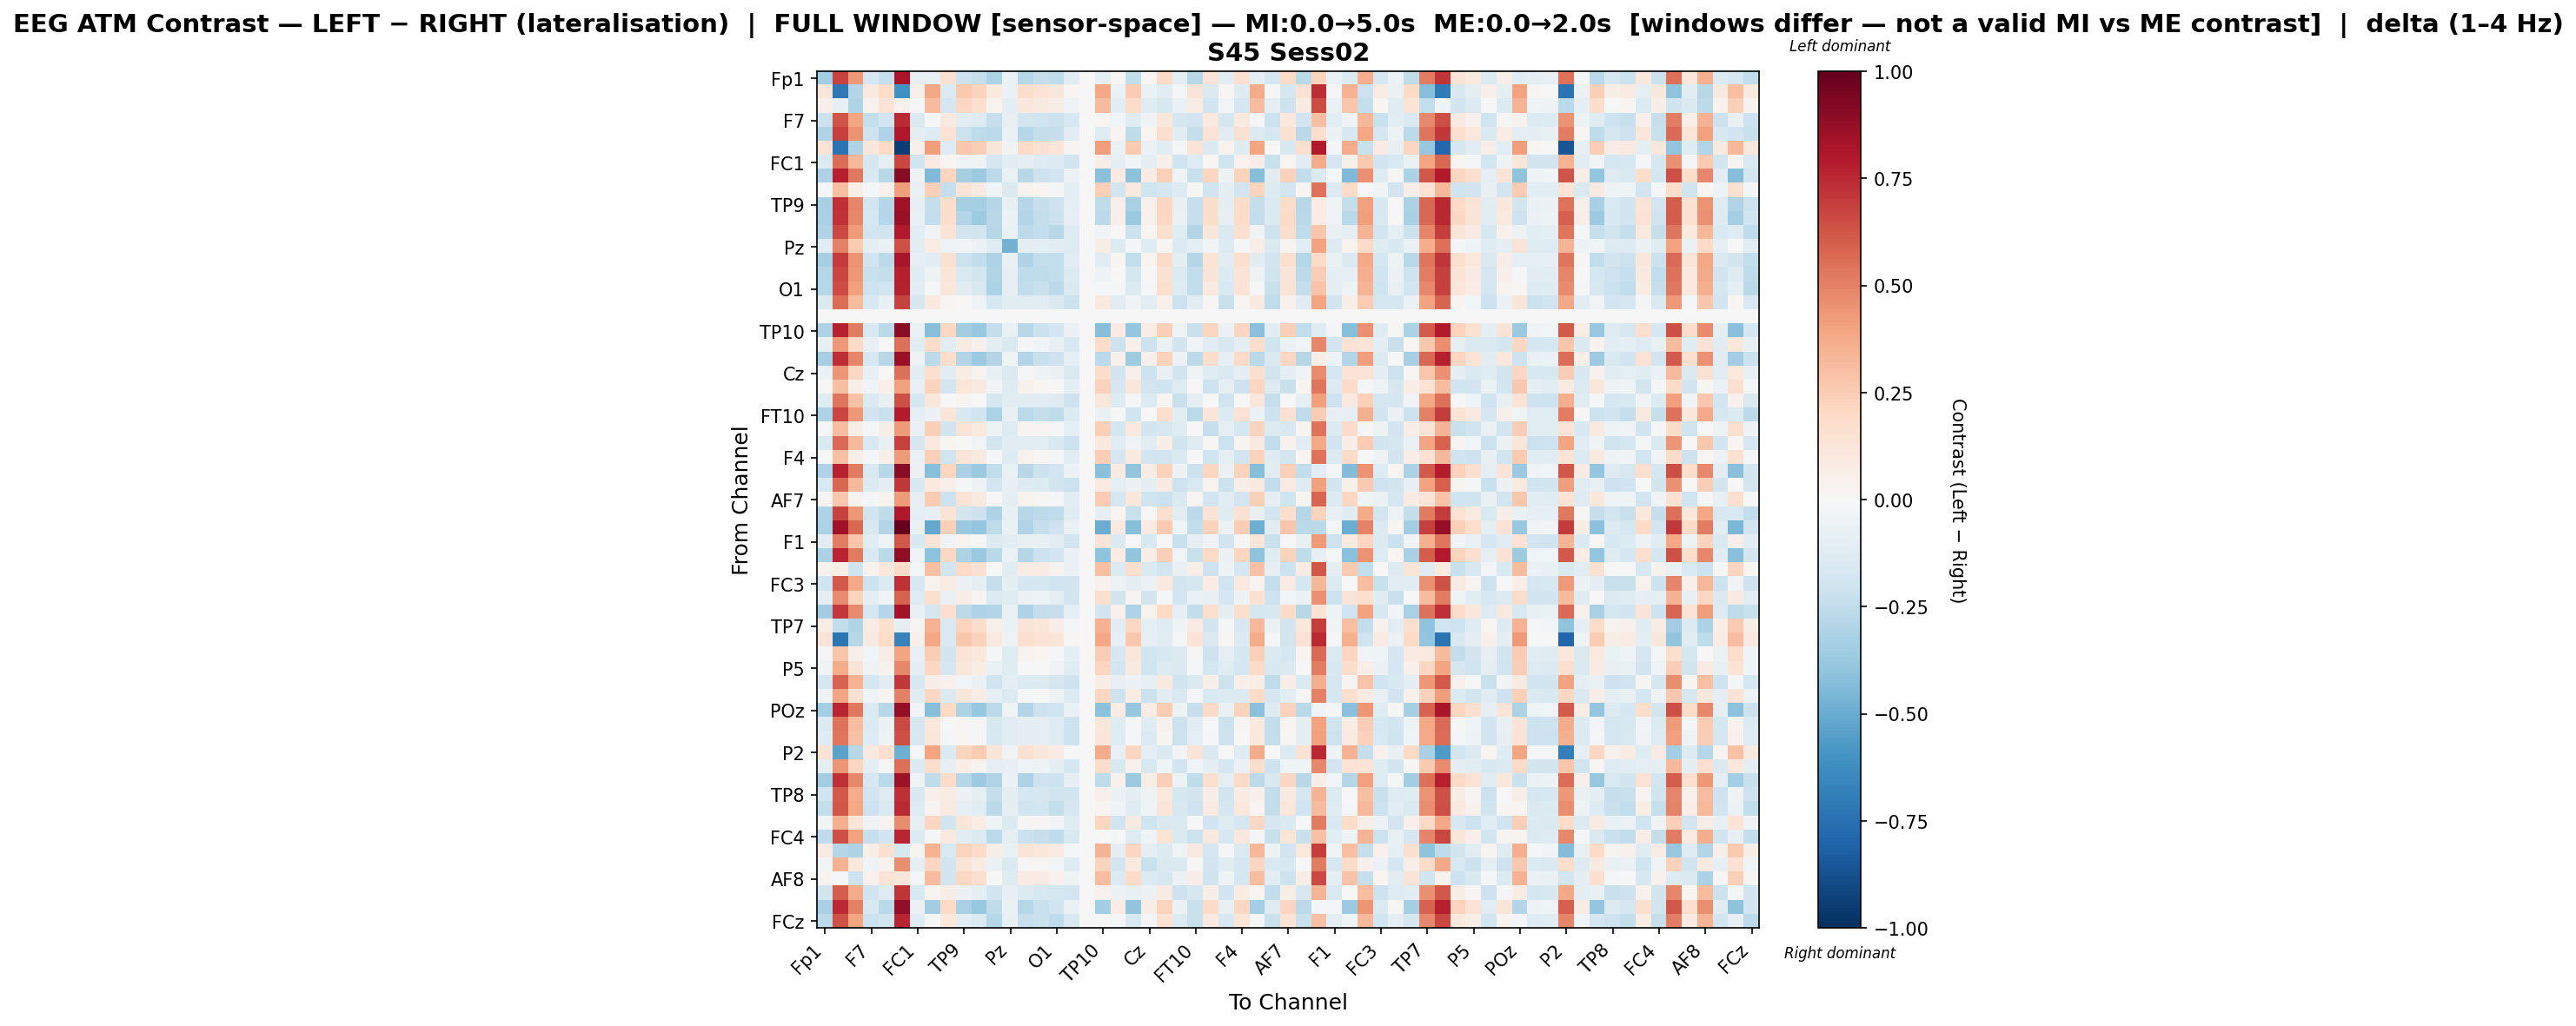

Data behind this chart, as committed beside it:
, Fp1, Fz, F3, F7, FT9, FC5, FC1, C3, T7, TP9, CP5, CP1, Pz, P3, P7, O1, Oz, O2, TP10, CP6, CP2, Cz, C4
Fp1, -0.3442, 0.6775, 0.4347, -0.1698, -0.2339, 0.8134, -0.08512, -0.08275, 0.1516, -0.21, -0.2295, -0.3177, -0.05851, -0.2888, -0.2399, -0.2543, -0.1108, 0.0, -0.09564, 0.01173, -0.2464, 0.02081, 0.1901
Fz, 0.1167, -0.7119, -0.2904, 0.09655, 0.1799, -0.6055, 0.05434, 0.3839, -0.1392, 0.2645, 0.2255, 0.09808, -0.05936, 0.1722, 0.1442, 0.1137, 0.01732, 0.0, 0.3853, -0.0672, 0.2561, -0.06547, -0.1074
F3, 0.05241, -0.0816, -0.299, 0.04399, 0.1273, 0.04517, 0.005655, 0.3155, -0.1726, 0.2057, 0.1659, 0.03847, -0.09523, 0.1072, 0.08979, 0.05786, -0.03659, 0.0, 0.3163, -0.1155, 0.1863, -0.1205, -0.161
F7, -0.211, 0.6276, 0.3936, -0.2355, -0.1905, 0.7469, -0.1465, 0.004939, 0.08983, -0.1043, -0.1321, -0.2305, -0.08147, -0.1849, -0.2007, -0.2129, -0.1594, 0.0, 0.00903, -0.02761, -0.1172, -0.036, 0.1088
FT9, -0.3018, 0.6851, 0.4466, -0.2055, -0.2979, 0.8007, -0.09465, -0.1297, 0.145, -0.2116, -0.253, -0.2687, -0.06347, -0.2857, -0.237, -0.2326, -0.1094, 0.0, -0.124, 0.0227, -0.2519, 0.01623, 0.1685
FC5, 0.1463, -0.7398, -0.2973, 0.1171, 0.2018, -0.9393, 0.04688, 0.4194, -0.1309, 0.2734, 0.2463, 0.1224, -0.03421, 0.1933, 0.1544, 0.1198, 0.02594, 0.0, 0.4177, -0.0658, 0.2647, -0.06225, -0.1134
FC1, -0.1357, 0.5618, 0.3329, -0.1669, -0.09456, 0.6671, -0.1988, 0.08434, 0.02037, -0.0391, -0.04257, -0.1644, -0.117, -0.09894, -0.1257, -0.1385, -0.1904, 0.0, 0.0702, -0.09784, -0.02995, -0.09497, 0.04793
C3, -0.3106, 0.7755, 0.5263, -0.1507, -0.2741, 0.9058, -0.04741, -0.4449, 0.2152, -0.3335, -0.3664, -0.2582, -0.06366, -0.2777, -0.2107, -0.1925, -0.05525, 0.0, -0.4186, 0.08455, -0.408, 0.07604, 0.2359
T7, -0.01031, 0.2999, 0.06074, -0.02124, 0.04493, 0.4213, -0.06393, 0.2364, -0.2278, 0.1285, 0.0913, -0.02774, -0.1444, 0.03578, 0.01914, -0.01487, -0.1004, 0.0, 0.2346, -0.18, 0.1008, -0.1991, -0.1748
TP9, -0.3256, 0.7295, 0.486, -0.1862, -0.2829, 0.8421, -0.08327, -0.2358, 0.1738, -0.3345, -0.3352, -0.2875, -0.07567, -0.2887, -0.2335, -0.2054, -0.08646, 0.0, -0.2516, 0.0494, -0.3212, 0.04071, 0.2102
CP5, -0.3273, 0.7254, 0.4841, -0.172, -0.2876, 0.8554, -0.07073, -0.246, 0.1776, -0.2938, -0.3524, -0.2783, -0.05765, -0.296, -0.2369, -0.2158, -0.08304, 0.0, -0.26, 0.05406, -0.3683, 0.04219, 0.2066
CP1, -0.3003, 0.6593, 0.4256, -0.187, -0.201, 0.795, -0.1038, -0.03703, 0.1373, -0.1812, -0.1827, -0.286, -0.06495, -0.2619, -0.2464, -0.2794, -0.1291, 0.0, -0.02835, 0.006462, -0.2142, 0.008767, 0.1652
Pz, -0.1047, 0.5022, 0.2642, -0.09648, -0.06436, 0.6452, -0.105, 0.07398, -0.03916, -0.02941, -0.05687, -0.1204, -0.4706, -0.09601, -0.09451, -0.1134, -0.1328, 0.0, 0.06342, -0.1401, -0.02017, -0.1216, 0.02062
P3, -0.3286, 0.6968, 0.4526, -0.1955, -0.2604, 0.8152, -0.08044, -0.104, 0.1508, -0.2173, -0.2447, -0.3117, -0.0754, -0.2977, -0.2479, -0.2497, -0.1098, 0.0, -0.1116, 0.02289, -0.2484, 0.02389, 0.1888
P7, -0.2877, 0.6676, 0.431, -0.2205, -0.2344, 0.7781, -0.1199, -0.05129, 0.1227, -0.1509, -0.1826, -0.3044, -0.08044, -0.2569, -0.2565, -0.246, -0.1335, 0.0, -0.04853, 0.003546, -0.1778, -0.005117, 0.1496
O1, -0.2851, 0.6561, 0.4118, -0.2057, -0.1998, 0.7688, -0.1133, -0.01653, 0.1098, -0.1099, -0.1585, -0.3173, -0.08069, -0.2444, -0.2236, -0.2605, -0.1484, 0.0, -0.01652, -0.022, -0.1377, -0.01293, 0.1592
Oz, -0.1454, 0.5571, 0.319, -0.1502, -0.07041, 0.6727, -0.1689, 0.0965, 0.0123, 0.002815, -0.03275, -0.1737, -0.1035, -0.1106, -0.1058, -0.1472, -0.2172, 0.0, 0.09998, -0.1074, -0.03475, -0.1094, 0.05311
O2, 0.0, 0.0, 0.0, 0.0, 0.0, 0.0, 0.0, 0.0, 0.0, 0.0, 0.0, 0.0, 0.0, 0.0, 0.0, 0.0, 0.0, 0.0, 0.0, 0.0, 0.0, 0.0, 0.0
TP10, -0.3117, 0.7664, 0.5205, -0.1544, -0.2692, 0.9046, -0.06696, -0.4249, 0.2093, -0.3474, -0.3793, -0.2376, -0.06858, -0.2791, -0.2111, -0.19, -0.05762, 0.0, -0.429, 0.08115, -0.3894, 0.07181, 0.2385
CP6, -0.07045, 0.435, 0.1947, -0.0706, -0.002183, 0.5495, -0.1165, 0.1833, -0.108, 0.08176, 0.04124, -0.09044, -0.1445, -0.01997, -0.02795, -0.0756, -0.159, 0.0, 0.1818, -0.207, 0.04699, -0.2054, -0.06564
CP2, -0.3311, 0.737, 0.4917, -0.1599, -0.2778, 0.8556, -0.05152, -0.265, 0.1793, -0.294, -0.3733, -0.2904, -0.04563, -0.2958, -0.2193, -0.2062, -0.08691, 0.0, -0.2682, 0.04731, -0.3592, 0.0503, 0.2313
Cz, -0.06053, 0.4381, 0.2036, -0.07602, -0.00223, 0.5485, -0.1079, 0.1669, -0.111, 0.07409, 0.032, -0.07544, -0.1423, -0.01408, -0.03379, -0.062, -0.1478, 0.0, 0.174, -0.1873, 0.05276, -0.2095, -0.07515
C4, 0.0002201, 0.3027, 0.05187, -0.02708, 0.04853, 0.4107, -0.07031, 0.2231, -0.1931, 0.1248, 0.08974, -0.02868, -0.1297, 0.03959, 0.017, -0.004412, -0.09153, 0.0, 0.2323, -0.1644, 0.1142, -0.1818, -0.2017
T8, -0.1201, 0.5329, 0.2962, -0.1412, -0.07058, 0.6458, -0.1674, 0.1143, -0.005762, 0.02838, -0.007548, -0.169, -0.1027, -0.1051, -0.1047, -0.1308, -0.2086, 0.0, 0.1163, -0.1316, -0.01845, -0.1342, 0.02832
FT10, -0.3117, 0.6707, 0.431, -0.1953, -0.2218, 0.7862, -0.08861, -0.05895, 0.1243, -0.1547, -0.1947, -0.3153, -0.07222, -0.268, -0.2385, -0.2562, -0.1341, 0.0, -0.0664, -0.004936, -0.1995, 0.006295, 0.1706
FC6, -0.01666, 0.3057, 0.05981, -0.0117, 0.05541, 0.4285, -0.06418, 0.2375, -0.1931, 0.1323, 0.09387, -0.04846, -0.1257, 0.02402, 0.02291, -0.01778, -0.09914, 0.0, 0.2405, -0.1789, 0.09435, -0.1863, -0.1626
FC2, -0.1442, 0.5652, 0.3221, -0.1499, -0.07653, 0.682, -0.1702, 0.09438, 0.0192, -0.001972, -0.03172, -0.1837, -0.1034, -0.1127, -0.1093, -0.1525, -0.2172, 0.0, 0.09468, -0.1106, -0.03631, -0.1063, 0.06056
F4, -0.005289, 0.303, 0.05638, -0.01003, 0.04959, 0.4242, -0.06297, 0.2402, -0.1996, 0.1249, 0.08818, -0.02296, -0.1309, 0.0351, 0.01468, -0.02119, -0.1027, 0.0, 0.2423, -0.1686, 0.09507, -0.1868, -0.1929
F8, -0.3101, 0.7682, 0.521, -0.1562, -0.2758, 0.899, -0.06207, -0.4238, 0.2145, -0.3252, -0.3699, -0.2482, -0.06587, -0.2796, -0.2137, -0.1946, -0.05921, 0.0, -0.4181, 0.08223, -0.397, 0.07042, 0.2295
Fp2, -0.1544, 0.5742, 0.3256, -0.1392, -0.09121, 0.7079, -0.1523, 0.1005, 0.04738, -0.009065, -0.05395, -0.1937, -0.07999, -0.1308, -0.1336, -0.1853, -0.214, 0.0, 0.1005, -0.1013, -0.05482, -0.08768, 0.08403
AF7, 0.03074, 0.2704, 0.02366, -0.01517, 0.03791, 0.4225, -0.08078, 0.2541, -0.2073, 0.1322, 0.09308, 0.005657, -0.09169, 0.03335, 0.01158, -0.01044, -0.1089, 0.0, 0.2556, -0.1759, 0.1111, -0.1966, -0.214
AF3, -0.3123, 0.6721, 0.4367, -0.2016, -0.2522, 0.7971, -0.09984, -0.08021, 0.1355, -0.1807, -0.2105, -0.3051, -0.07288, -0.2882, -0.2588, -0.2567, -0.1201, 0.0, -0.0812, 0.01608, -0.2227, 0.006571, 0.1711
AFz, -0.3193, 0.8458, 0.5753, -0.1606, -0.2903, 1.0, -0.06498, -0.5103, 0.2364, -0.3736, -0.3978, -0.2547, -0.06999, -0.3019, -0.2328, -0.205, -0.06263, 0.0, -0.4945, 0.08879, -0.428, 0.08289, 0.2615
F1, -0.1164, 0.5105, 0.2776, -0.1167, -0.04008, 0.6243, -0.1545, 0.1263, -0.03173, 0.02747, -0.001919, -0.134, -0.1138, -0.07261, -0.07795, -0.1099, -0.187, 0.0, 0.1319, -0.1476, -0.002768, -0.1534, 0.002781
F5, -0.3175, 0.7627, 0.5211, -0.1497, -0.2731, 0.8883, -0.04667, -0.4118, 0.2054, -0.3077, -0.3738, -0.271, -0.06282, -0.2825, -0.2177, -0.1886, -0.06232, 0.0, -0.4002, 0.07443, -0.3931, 0.06833, 0.2396
FT7, 0.03191, 0.05768, -0.197, 0.03594, 0.1047, 0.1803, -0.01536, 0.2975, -0.1859, 0.1882, 0.1513, 0.003967, -0.1091, 0.07777, 0.07552, 0.03577, -0.05767, 0.0, 0.2977, -0.1391, 0.1647, -0.1472, -0.1797
FC3, -0.2014, 0.6153, 0.3773, -0.2069, -0.1359, 0.7287, -0.1622, 0.03178, 0.07257, -0.05499, -0.09192, -0.2343, -0.09126, -0.1754, -0.1781, -0.1972, -0.1875, 0.0, 0.03504, -0.05378, -0.09372, -0.05707, 0.09888
C1, -0.09573, 0.4728, 0.2264, -0.09585, -0.02417, 0.5934, -0.1311, 0.1577, -0.0649, 0.07029, 0.02712, -0.1347, -0.1245, -0.06109, -0.05263, -0.09997, -0.1801, 0.0, 0.159, -0.1853, 0.02592, -0.1835, -0.01748
C5, -0.3443, 0.7063, 0.4701, -0.1726, -0.2814, 0.8347, -0.07308, -0.1792, 0.1675, -0.2589, -0.3054, -0.2914, -0.0628, -0.3082, -0.2413, -0.2303, -0.09589, 0.0, -0.1824, 0.03914, -0.3105, 0.03535, 0.1991
TP7, 0.07271, -0.2444, -0.2988, 0.07234, 0.1565, -0.09907, 0.02551, 0.3475, -0.1522, 0.2256, 0.1858, 0.05181, -0.07015, 0.1321, 0.114, 0.06602, -0.01254, 0.0, 0.3446, -0.1039, 0.2046, -0.09193, -0.1272
CP3, 0.1261, -0.719, -0.281, 0.09273, 0.1801, -0.6662, 0.04816, 0.3871, -0.1467, 0.271, 0.23, 0.09749, -0.03865, 0.1695, 0.1478, 0.1225, 0.01332, 0.0, 0.3873, -0.08059, 0.2704, -0.07883, -0.1153
P1, -0.02027, 0.2794, 0.04831, -0.02895, 0.06623, 0.3917, -0.07489, 0.2438, -0.1898, 0.128, 0.1068, -0.02282, -0.1241, 0.03845, 0.01699, -0.01743, -0.1001, 0.0, 0.2437, -0.1629, 0.1149, -0.1852, -0.157
P5, -0.03735, 0.3704, 0.129, -0.03191, 0.03262, 0.4804, -0.09039, 0.2089, -0.1715, 0.1146, 0.07269, -0.06466, -0.125, -0.0004304, -0.0006939, -0.03321, -0.1213, 0.0, 0.212, -0.1889, 0.08665, -0.2017, -0.1376
PO7, -0.1716, 0.5877, 0.3497, -0.1738, -0.1058, 0.7044, -0.1599, 0.06451, 0.04355, -0.02796, -0.06493, -0.2019, -0.0984, -0.1368, -0.1398, -0.1644, -0.2092, 0.0, 0.06773, -0.08045, -0.05991, -0.0824, 0.0862
PO3, -0.04697, 0.3967, 0.1504, -0.04493, 0.02395, 0.5059, -0.1047, 0.2038, -0.1456, 0.1137, 0.06674, -0.08171, -0.1377, -0.0176, -0.005025, -0.05175, -0.1351, 0.0, 0.207, -0.2106, 0.07581, -0.2143, -0.1026
POz, -0.341, 0.763, 0.5249, -0.1474, -0.2748, 0.8824, -0.02694, -0.428, 0.2005, -0.3114, -0.379, -0.2673, -0.03647, -0.2924, -0.2106, -0.1965, -0.06831, 0.0, -0.4112, 0.07171, -0.3822, 0.07384, 0.2516
PO4, -0.1338, 0.5442, 0.3057, -0.1344, -0.06097, 0.6601, -0.1665, 0.1063, -0.001403, 0.01238, -0.02314, -0.1633, -0.1035, -0.09573, -0.09643, -0.1324, -0.2101, 0.0, 0.1098, -0.1213, -0.0229, -0.1233, 0.03947
PO8, -0.1238, 0.5332, 0.2948, -0.1268, -0.05333, 0.6481, -0.1626, 0.114, -0.01229, 0.02002, -0.0155, -0.1521, -0.1088, -0.0881, -0.08638, -0.1248, -0.2049, 0.0, 0.1174, -0.1314, -0.01286, -0.1342, 0.02752
P2, 0.1335, -0.5319, -0.2843, 0.08859, 0.1643, -0.4905, -0.01448, 0.3965, -0.133, 0.2233, 0.2514, 0.1238, -0.03254, 0.1541, 0.1141, 0.07964, 0.002496, 0.0, 0.3726, -0.07452, 0.2123, -0.09231, -0.1476
CPz, -0.09383, 0.4395, 0.2134, -0.09905, -0.01727, 0.549, -0.1352, 0.1743, -0.07853, 0.0662, 0.03805, -0.101, -0.08018, -0.04449, -0.05253, -0.08751, -0.1749, 0.0, 0.177, -0.154, 0.04609, -0.1639, -0.04243
CP4, -0.3502, 0.7344, 0.4841, -0.1564, -0.2731, 0.8465, -0.04134, -0.2548, 0.1835, -0.2836, -0.3625, -0.3009, -0.06118, -0.3049, -0.2086, -0.2114, -0.07935, 0.0, -0.2578, 0.04506, -0.3609, 0.0564, 0.2347
TP8, -0.2019, 0.6109, 0.3716, -0.1935, -0.1316, 0.7299, -0.1507, 0.04745, 0.07116, -0.05476, -0.08931, -0.2396, -0.09059, -0.174, -0.1677, -0.1989, -0.1863, 0.0, 0.04964, -0.05874, -0.09176, -0.0537, 0.1092
C6, -0.2382, 0.6248, 0.3858, -0.2043, -0.1544, 0.7448, -0.1326, 0.02422, 0.08796, -0.07862, -0.1103, -0.2614, -0.08709, -0.2004, -0.1917, -0.2358, -0.1673, 0.0, 0.02533, -0.03566, -0.1218, -0.03149, 0.1242
C2, -0.03099, 0.3582, 0.1241, -0.03832, 0.03163, 0.4738, -0.08257, 0.2182, -0.1811, 0.1217, 0.07454, -0.04629, -0.1359, 0.01373, 0.01065, -0.02912, -0.1215, 0.0, 0.214, -0.196, 0.08926, -0.2015, -0.1413
FC4, -0.2508, 0.6437, 0.4036, -0.2267, -0.1882, 0.7604, -0.1377, -0.008133, 0.0995, -0.1044, -0.137, -0.2707, -0.08712, -0.2178, -0.2271, -0.2508, -0.1551, 0.0, -0.006725, -0.02273, -0.1317, -0.03138, 0.1377
FT8, 0.08047, -0.2847, -0.3102, 0.06985, 0.1507, -0.1595, 0.03428, 0.3466, -0.1562, 0.2246, 0.1886, 0.06124, -0.06819, 0.1317, 0.1127, 0.07889, -0.01418, 0.0, 0.3426, -0.1002, 0.2139, -0.09874, -0.1344
F6, -0.0253, 0.3505, 0.1091, -0.0363, 0.0355, 0.4627, -0.09413, 0.2149, -0.1839, 0.1305, 0.08127, -0.05906, -0.1416, 0.007884, 0.008688, -0.02984, -0.1224, 0.0, 0.2215, -0.1942, 0.101, -0.2189, -0.148
AF8, 0.03039, -0.01635, -0.2106, 0.04437, 0.1321, 0.1128, -0.01212, 0.3163, -0.1835, 0.2052, 0.1694, 0.003309, -0.118, 0.07928, 0.08242, 0.04022, -0.04728, 0.0, 0.3063, -0.1391, 0.1894, -0.1369, -0.1627
AF4, -0.1824, 0.6039, 0.3725, -0.2029, -0.1277, 0.7116, -0.1553, 0.03018, 0.06894, -0.0617, -0.09111, -0.1914, -0.08328, -0.1375, -0.1617, -0.1734, -0.1912, 0.0, 0.04531, -0.05794, -0.07422, -0.06044, 0.08528
F2, -0.3269, 0.7473, 0.5073, -0.1522, -0.272, 0.879, -0.05686, -0.3467, 0.1981, -0.3222, -0.3803, -0.2557, -0.06559, -0.2867, -0.2206, -0.2009, -0.06741, 0.0, -0.3423, 0.07196, -0.3928, 0.06259, 0.2243
... 1 more rows
